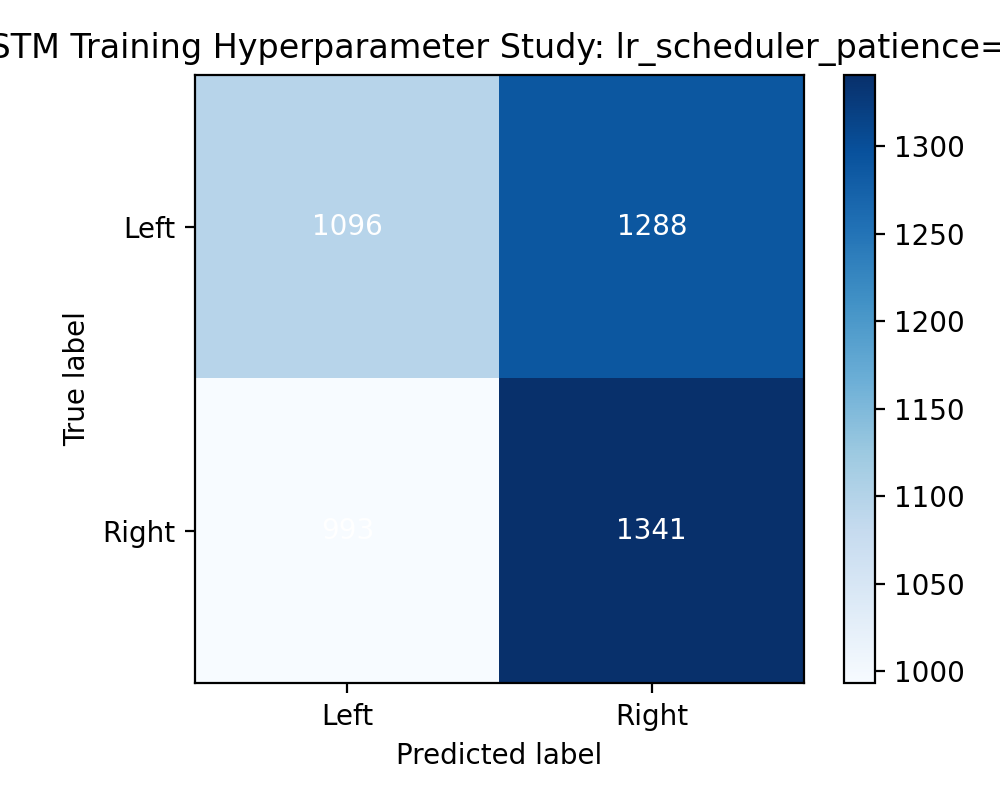

The table this chart was drawn from, first rows:
1096, 1288
993, 1341
